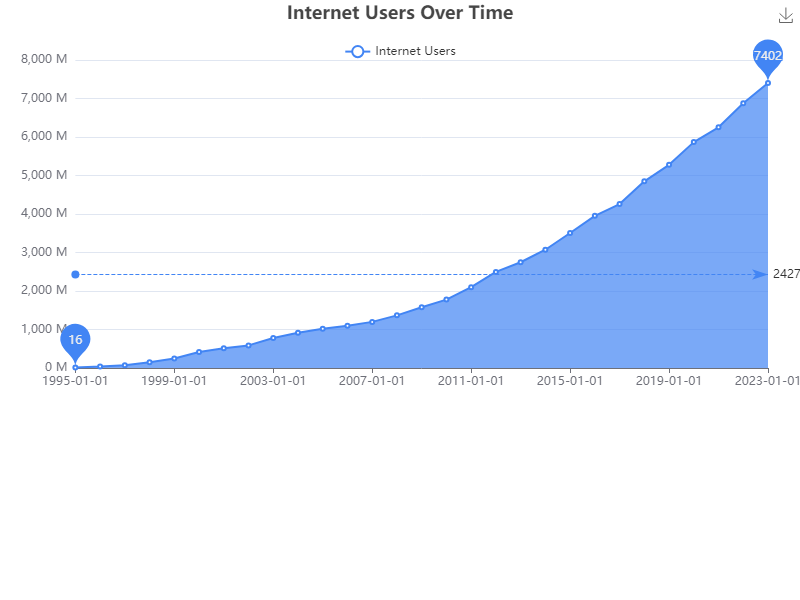

The data file committed next to this chart (first rows):
Date, Internet Users
1995-01-01, 16
1996-01-01, 36
1997-01-01, 70
1998-01-01, 147
1999-01-01, 248
2000-01-01, 414
2001-01-01, 513
2002-01-01, 587
2003-01-01, 778
2004-01-01, 914
2005-01-01, 1018
2006-01-01, 1097
2007-01-01, 1198
2008-01-01, 1367
2009-01-01, 1578
2010-01-01, 1776
2011-01-01, 2100
2012-01-01, 2496
2013-01-01, 2747
2014-01-01, 3072
2015-01-01, 3506
2016-01-01, 3952
2017-01-01, 4258
2018-01-01, 4848
2019-01-01, 5278
2020-01-01, 5867
2021-01-01, 6252
2022-01-01, 6876
2023-01-01, 7402
